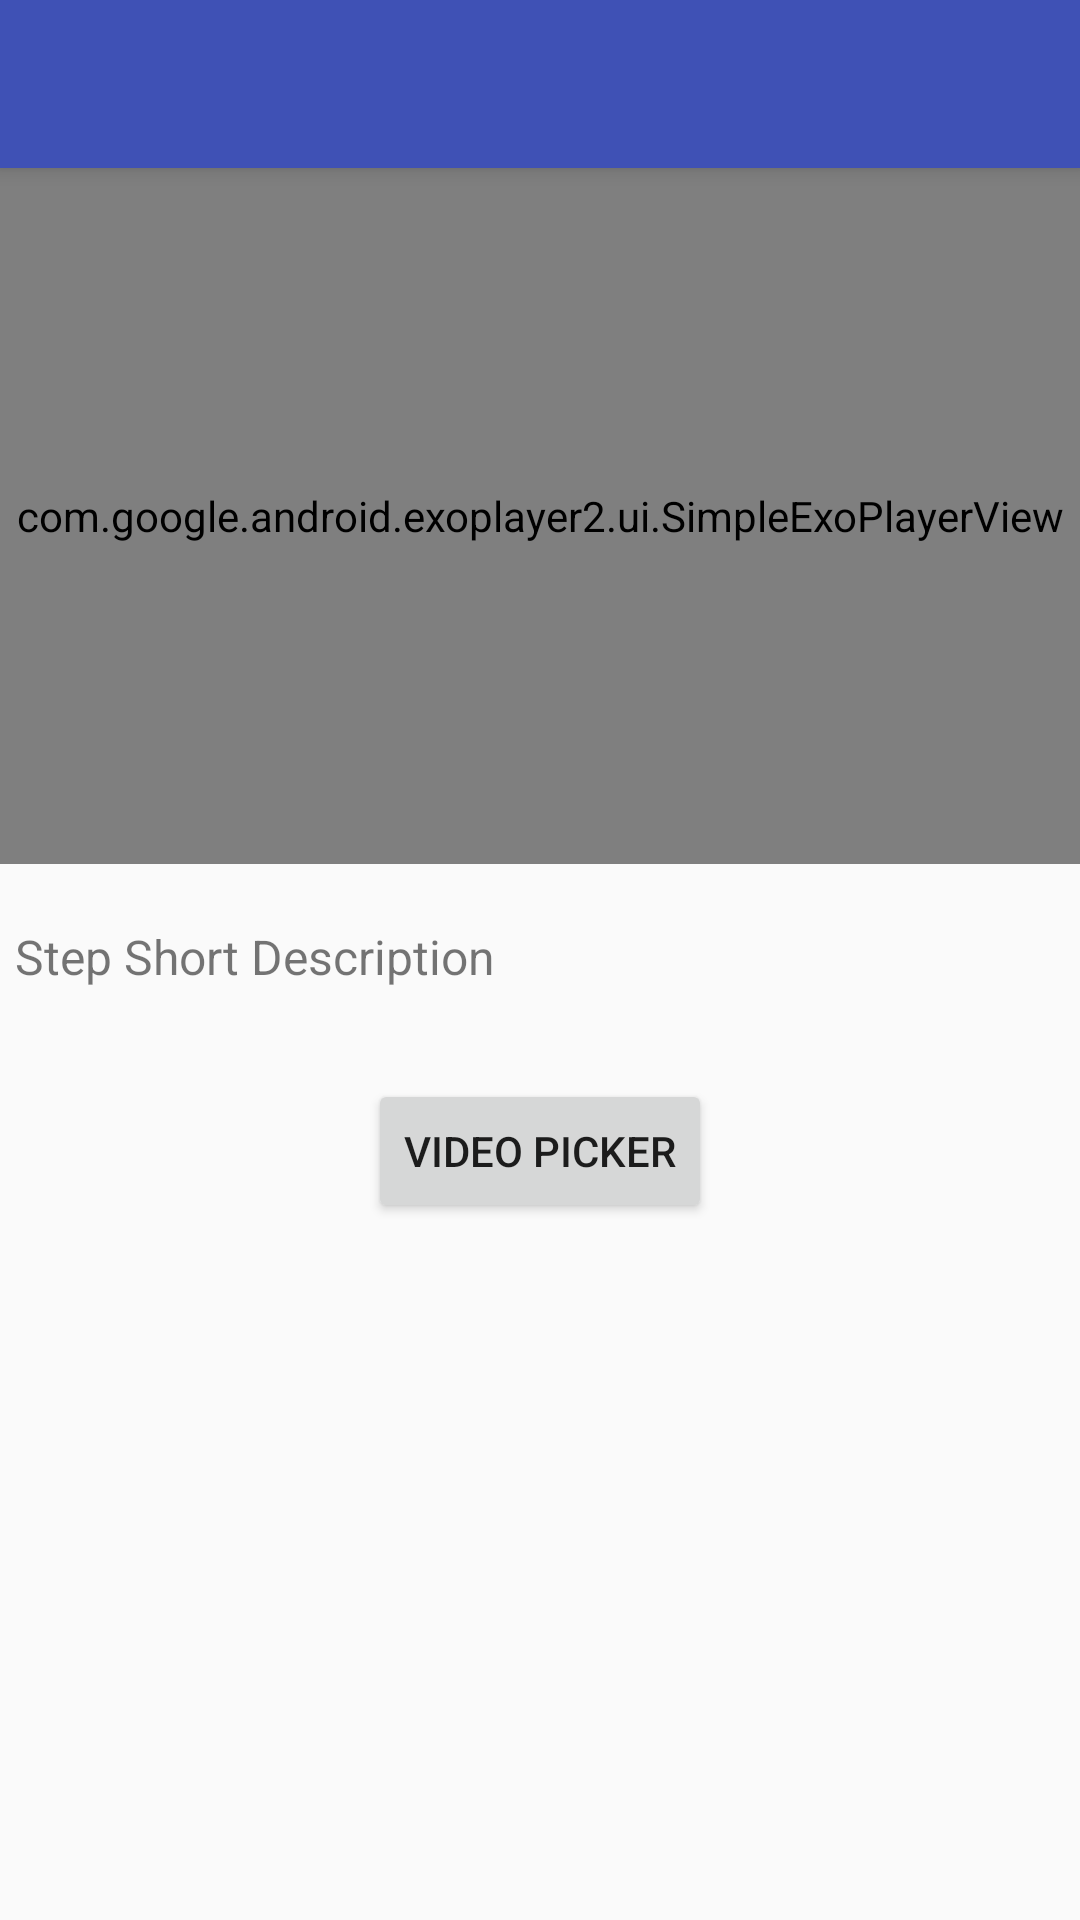

Here is an Android app screen rendered from its layout file. Give the layout XML and the strings, colors and styles it references.
<!-- AndroidManifest.xml: application theme AppTheme -->
<!-- res/layout/activity_player_test.xml -->
<?xml version="1.0" encoding="utf-8"?>
<android.support.design.widget.CoordinatorLayout xmlns:android="http://schemas.android.com/apk/res/android"
    xmlns:app="http://schemas.android.com/apk/res-auto"
    xmlns:tools="http://schemas.android.com/tools"
    android:layout_width="match_parent"
    android:layout_height="match_parent"
    tools:context="com.rmhub.bakingapp.PlayerTest">

    <android.support.design.widget.AppBarLayout
        android:layout_width="match_parent"
        android:layout_height="wrap_content"
        android:theme="@style/AppTheme.AppBarOverlay">

        <android.support.v7.widget.Toolbar
            android:id="@+id/toolbar"
            android:layout_width="match_parent"
            android:layout_height="?attr/actionBarSize"
            android:background="?attr/colorPrimary"
            app:popupTheme="@style/AppTheme.PopupOverlay" />

    </android.support.design.widget.AppBarLayout>

    <include layout="@layout/content_player_test" />

</android.support.design.widget.CoordinatorLayout>
<!-- res/layout/content_player_test.xml (included above) -->
<?xml version="1.0" encoding="utf-8"?>
<LinearLayout xmlns:android="http://schemas.android.com/apk/res/android"
    xmlns:app="http://schemas.android.com/apk/res-auto"
    xmlns:tools="http://schemas.android.com/tools"
    android:layout_width="match_parent"
    android:layout_height="match_parent"
    android:orientation="vertical"
    android:weightSum="1"
    app:layout_behavior="@string/appbar_scrolling_view_behavior"
    tools:context="com.rmhub.bakingapp.PlayerTest"
    tools:showIn="@layout/activity_player_test">

    <com.google.android.exoplayer2.ui.SimpleExoPlayerView
        android:id="@+id/video_player"
        android:layout_width="match_parent"
        android:layout_height="0dp"
        android:layout_weight="0.5" />

    <TextView
        android:layout_marginTop="15dp"
        android:id="@+id/test_layout_steps_desc"
        android:layout_width="wrap_content"
        android:layout_height="wrap_content"
        android:padding="5dp"
        android:textSize="16sp"
        tools:text="Step Short Description" />

    <Button
        android:id="@+id/picker_button"
        android:layout_width="wrap_content"
        android:layout_height="wrap_content"
        android:layout_gravity="center"
        android:layout_marginTop="25dp"
        android:text="video Picker" />
</LinearLayout>
<!-- resources referenced by this layout -->
<resources>
  <style name="AppTheme.AppBarOverlay" parent="ThemeOverlay.AppCompat.Dark.ActionBar" />
  <style name="AppTheme.PopupOverlay" parent="ThemeOverlay.AppCompat.Light" />
  <style name="AppTheme" parent="Theme.AppCompat.Light.DarkActionBar">
          
          <item name="colorPrimary">@color/colorPrimary</item>
          <item name="colorPrimaryDark">@color/colorPrimaryDark</item>
          <item name="colorAccent">@color/colorAccent</item>
      </style>
  <color name="colorPrimary">#3F51B5</color>
  <color name="colorPrimaryDark">#303F9F</color>
  <color name="colorAccent">#FF4081</color>
</resources>
